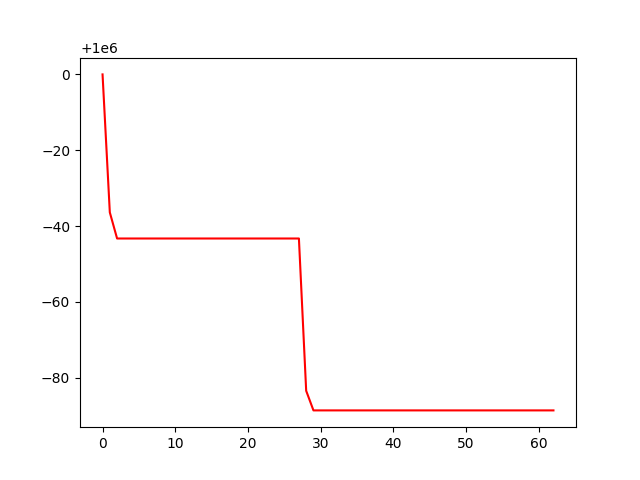

The data file committed next to this chart (first rows):
, 0
0, 1000000
1, 999964
2, 999957
3, 999957
4, 999957
5, 999957
6, 999957
7, 999957
8, 999957
9, 999957
10, 999957
11, 999957
12, 999957
13, 999957
14, 999957
15, 999957
16, 999957
17, 999957
18, 999957
19, 999957
20, 999957
21, 999957
22, 999957
23, 999957
24, 999957
25, 999957
26, 999957
27, 999957
28, 999917
29, 999911
30, 999911
31, 999911
32, 999911
33, 999911
34, 999911
35, 999911
36, 999911
37, 999911
38, 999911
39, 999911
40, 999911
41, 999911
42, 999911
43, 999911
44, 999911
45, 999911
46, 999911
47, 999911
48, 999911
49, 999911
50, 999911
51, 999911
52, 999911
53, 999911
54, 999911
55, 999911
56, 999911
57, 999911
58, 999911
59, 999911
... 3 more rows
